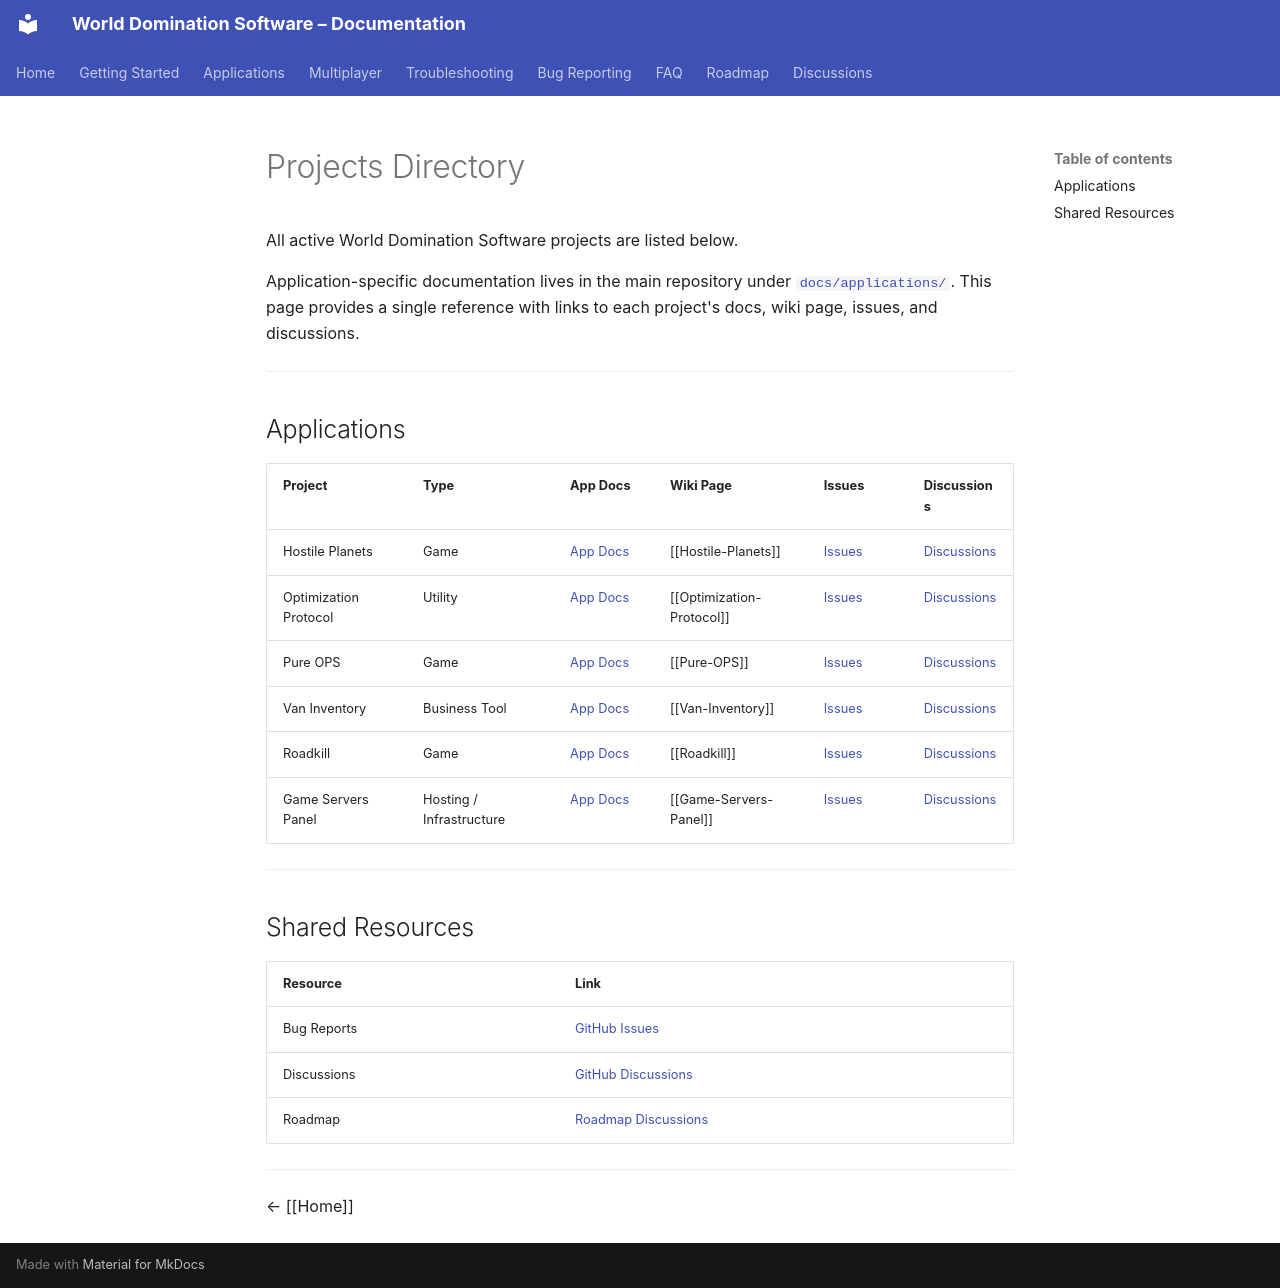

repository: World-Domination-Software/Projects · page: Projects/index.html · generator: mkdocs

# Projects Directory

All active World Domination Software projects are listed below.

Application-specific documentation lives in the main repository under [`docs/applications/`](https://github.com/World-Domination-Software/Projects/tree/main/docs/applications). This page provides a single reference with links to each project's docs, wiki page, issues, and discussions.

---

## Applications

| Project | Type | App Docs | Wiki Page | Issues | Discussions |
|---|---|---|---|---|---|
| Hostile Planets | Game | [App Docs](https://github.com/World-Domination-Software/Projects/tree/main/docs/applications/hostile-planets) | [[Hostile-Planets]] | [Issues](https://github.com/World-Domination-Software/Projects/issues) | [Discussions](https://github.com/World-Domination-Software/Projects/discussions/categories/hostile-planets-general) |
| Optimization Protocol | Utility | [App Docs](https://github.com/World-Domination-Software/Projects/tree/main/docs/applications/optimization-protocol) | [[Optimization-Protocol]] | [Issues](https://github.com/World-Domination-Software/Projects/issues) | [Discussions](https://github.com/World-Domination-Software/Projects/discussions/categories/optimization-protocol-general) |
| Pure OPS | Game | [App Docs](https://github.com/World-Domination-Software/Projects/tree/main/docs/applications/pure-ops) | [[Pure-OPS]] | [Issues](https://github.com/World-Domination-Software/Projects/issues) | [Discussions](https://github.com/World-Domination-Software/Projects/discussions/categories/pure-ops-general) |
| Van Inventory | Business Tool | [App Docs](https://github.com/World-Domination-Software/Projects/tree/main/docs/applications/van-inventory) | [[Van-Inventory]] | [Issues](https://github.com/World-Domination-Software/Projects/issues) | [Discussions](https://github.com/World-Domination-Software/Projects/discussions/categories/van-inventory-general) |
| Roadkill | Game | [App Docs](https://github.com/World-Domination-Software/Projects/tree/main/docs/applications/roadkill) | [[Roadkill]] | [Issues](https://github.com/World-Domination-Software/Projects/issues) | [Discussions](https://github.com/World-Domination-Software/Projects/discussions/categories/roadkill-general) |
| Game Servers Panel | Hosting / Infrastructure | [App Docs](https://github.com/World-Domination-Software/Projects/tree/main/docs/applications/game-servers-panel) | [[Game-Servers-Panel]] | [Issues](https://github.com/World-Domination-Software/Projects/issues) | [Discussions](https://github.com/World-Domination-Software/Projects/discussions/categories/game-servers-panel-general) |

---

## Shared Resources

| Resource | Link |
|---|---|
| Bug Reports | [GitHub Issues](https://github.com/World-Domination-Software/Projects/issues) |
| Discussions | [GitHub Discussions](https://github.com/World-Domination-Software/Projects/discussions) |
| Roadmap | [Roadmap Discussions](https://github.com/World-Domination-Software/Projects/discussions/categories/roadmap) |

---

← [[Home]]
